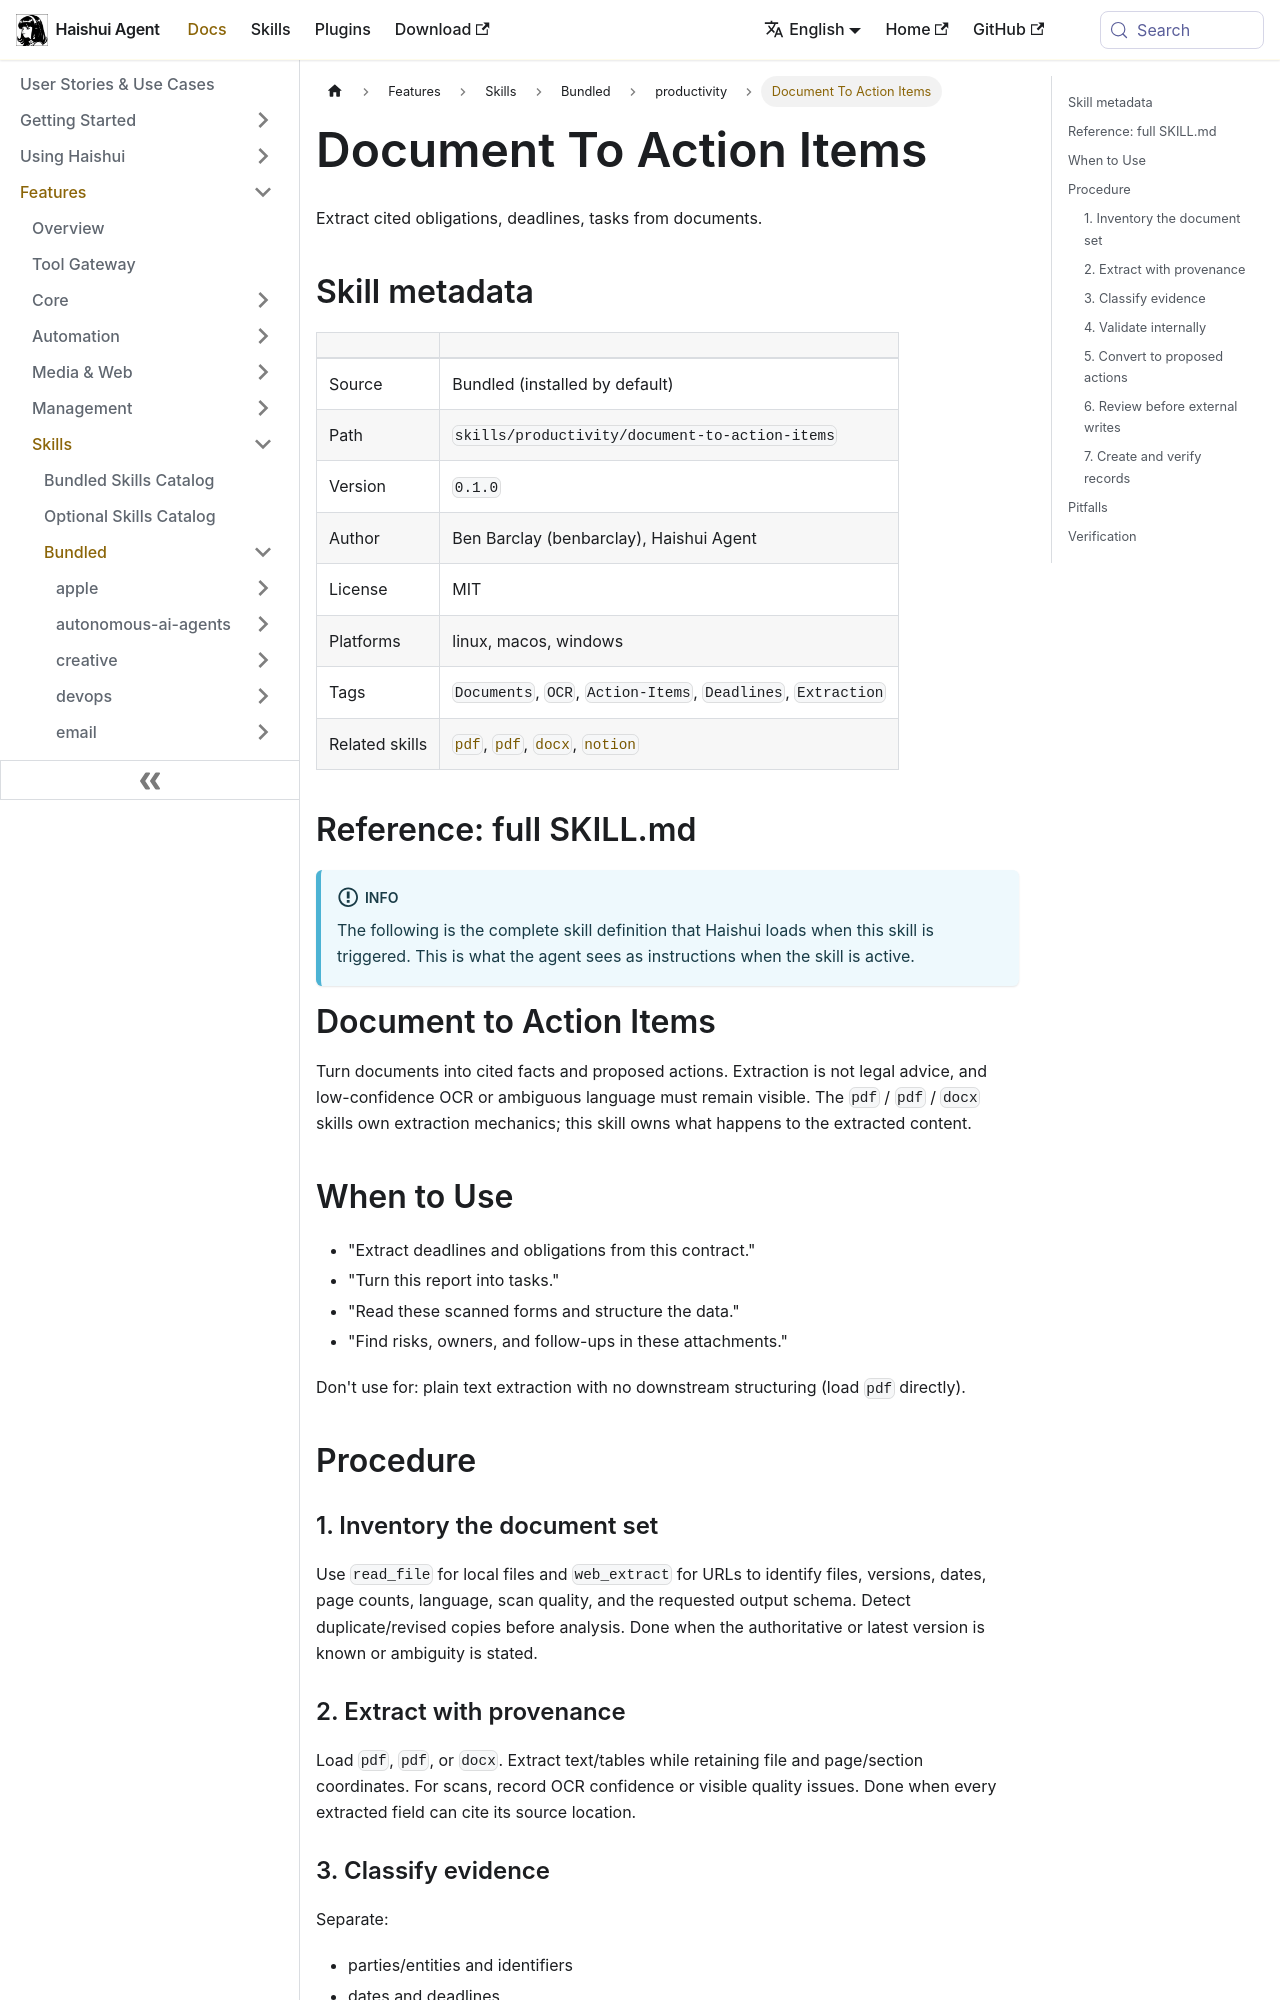

repository: aiqinghaiwork163/haishui-agent · page: docs/user-guide/skills/bundled/productivity/productivity-document-to-action-items/index.html · generator: docusaurus

---
title: "Document To Action Items — Extract cited obligations, deadlines, tasks from documents"
sidebar_label: "Document To Action Items"
description: "Extract cited obligations, deadlines, tasks from documents"
---

{/* This page is auto-generated from the skill's SKILL.md by website/scripts/generate-skill-docs.py. Edit the source SKILL.md, not this page. */}

# Document To Action Items

Extract cited obligations, deadlines, tasks from documents.

## Skill metadata

| | |
|---|---|
| Source | Bundled (installed by default) |
| Path | `skills/productivity/document-to-action-items` |
| Version | `0.1.0` |
| Author | Ben Barclay (benbarclay), Haishui Agent |
| License | MIT |
| Platforms | linux, macos, windows |
| Tags | `Documents`, `OCR`, `Action-Items`, `Deadlines`, `Extraction` |
| Related skills | [`pdf`](../../bundled/productivity/productivity-pdf.md), [`pdf`](../../bundled/productivity/productivity-pdf.md), [`docx`](../../bundled/productivity/productivity-docx.md), [`notion`](../../bundled/productivity/productivity-notion.md) |

## Reference: full SKILL.md

:::info
The following is the complete skill definition that Haishui loads when this skill is triggered. This is what the agent sees as instructions when the skill is active.
:::

# Document to Action Items

Turn documents into cited facts and proposed actions. Extraction is not legal advice, and low-confidence OCR or ambiguous language must remain visible. The `pdf` / `pdf` / `docx` skills own extraction mechanics; this skill owns what happens to the extracted content.

## When to Use

- "Extract deadlines and obligations from this contract."
- "Turn this report into tasks."
- "Read these scanned forms and structure the data."
- "Find risks, owners, and follow-ups in these attachments."

Don't use for: plain text extraction with no downstream structuring (load `pdf` directly).

## Procedure

### 1. Inventory the document set

Use `read_file` for local files and `web_extract` for URLs to identify files, versions, dates, page counts, language, scan quality, and the requested output schema. Detect duplicate/revised copies before analysis. Done when the authoritative or latest version is known or ambiguity is stated.
